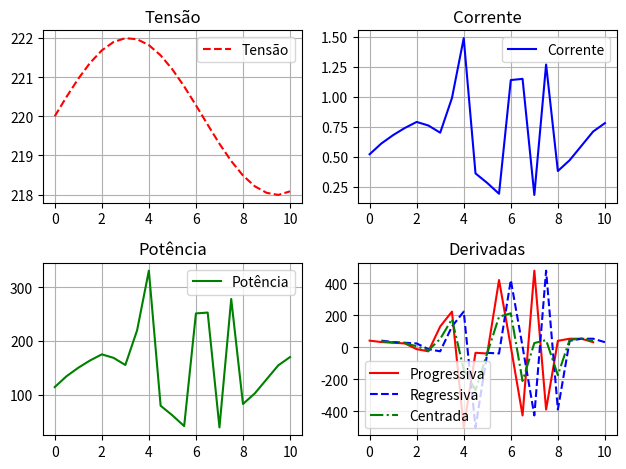

The matplotlib source for this figure:
'''
 Problema: Análise de dados experimentais de um sistema elétrico
Dados fornecidos:
 - Vetores discretos de tempo t (s), tensão V (V) e corrente I (A)
Solicitado: 
 1) Calcular a potência instantânea: P(t) = V(t) * I(t)
 2) Estimar numericamente a derivada dP/dt usando:
    - Diferença progressiva
    - Diferença regressiva
    - Diferença centrada
 3) Comparar os métodos quanto à precisão e uso nas extremidades
 4) Construir gráficos:
    - V(t), I(t), P(t)
    - Comparação das derivadas dP/dt
 5) Identificar:
    - Maior aumento de potência
    - Maior queda de potência
 6) Interpretar o comportamento dinâmico da carga (transientes)
 7) Discutir a influência do passo de amostragem (Δt)

'''

import numpy as np
import matplotlib.pyplot as plt

t = np.array([0.0,0.5,1.0,1.5,2.0,2.5,3.0,3.5,4.0,4.5,
              5.0,5.5,6.0,6.5,7.0,7.5,8.0,8.5,9.0,9.5,10.0])

V = np.array([220.000,220.495,220.958,221.363,221.683,221.898,221.995,
              221.968,221.818,221.556,221.197,220.763,220.282,219.784,
              219.298,218.856,218.486,218.212,218.045,217.990,218.082])

I = np.array([0.52,0.61,0.68,0.74,0.79,0.76,0.70,0.99,1.49,0.36,
              0.28,0.19,1.14,1.15,0.18,1.27,0.38,0.47,0.59,0.71,0.78])

# Potência
P = V * I

dt = 0.5

# Derivadas
dP_prog = (P[1:] - P[:-1]) / dt
dP_reg  = (P[1:] - P[:-1]) / dt
dP_cent = (P[2:] - P[:-2]) / (2*dt)

# Gráficos
series = [V, I, P]
titulos = ["Tensão", "Corrente", "Potência","Derivadas"]
cores  = ['r--', 'b', 'g']

for i,(y,cor,titulo) in enumerate(zip(series,cores,titulos),start=1):
    plt.subplot(2,2,i)
    plt.plot(t, y, cor, label=titulo)
    plt.title(titulo)
    plt.legend()
    plt.grid(True)

plt.subplot(2,2,4)
plt.plot(t[:-1], dP_prog, 'r-', label="Progressiva")
plt.plot(t[1:],  dP_reg,  'b--', label="Regressiva")
plt.plot(t[1:-1], dP_cent,'g-.', label="Centrada")
plt.title("Derivadas")
plt.legend()
plt.grid(True)
plt.tight_layout()
plt.show()

'''
Os gráficos acima podem ser apresentados de forma isolada, sendo um 
por figura.
Lembrando:
 * Gráficos independentes - usar apenas plt.figure()
 * Gráficos integrados com subplot manualmente - usar um subplot para cada conjunto (x e y)
 * Gráficos integrados com subplot em séries - usar enumerate(zip(s1,s2,s3))
 
Note que o comando zip cria cria um iterador de tuplas.
Esse iterador pode ser chamado por outra função como em:

nomes = ["Ana", "Bruno", "Carlos"]
idades = [25, 30, 35]
list(zip(nomes,idades))
enumerate(zip(nomes,idades))

'''
